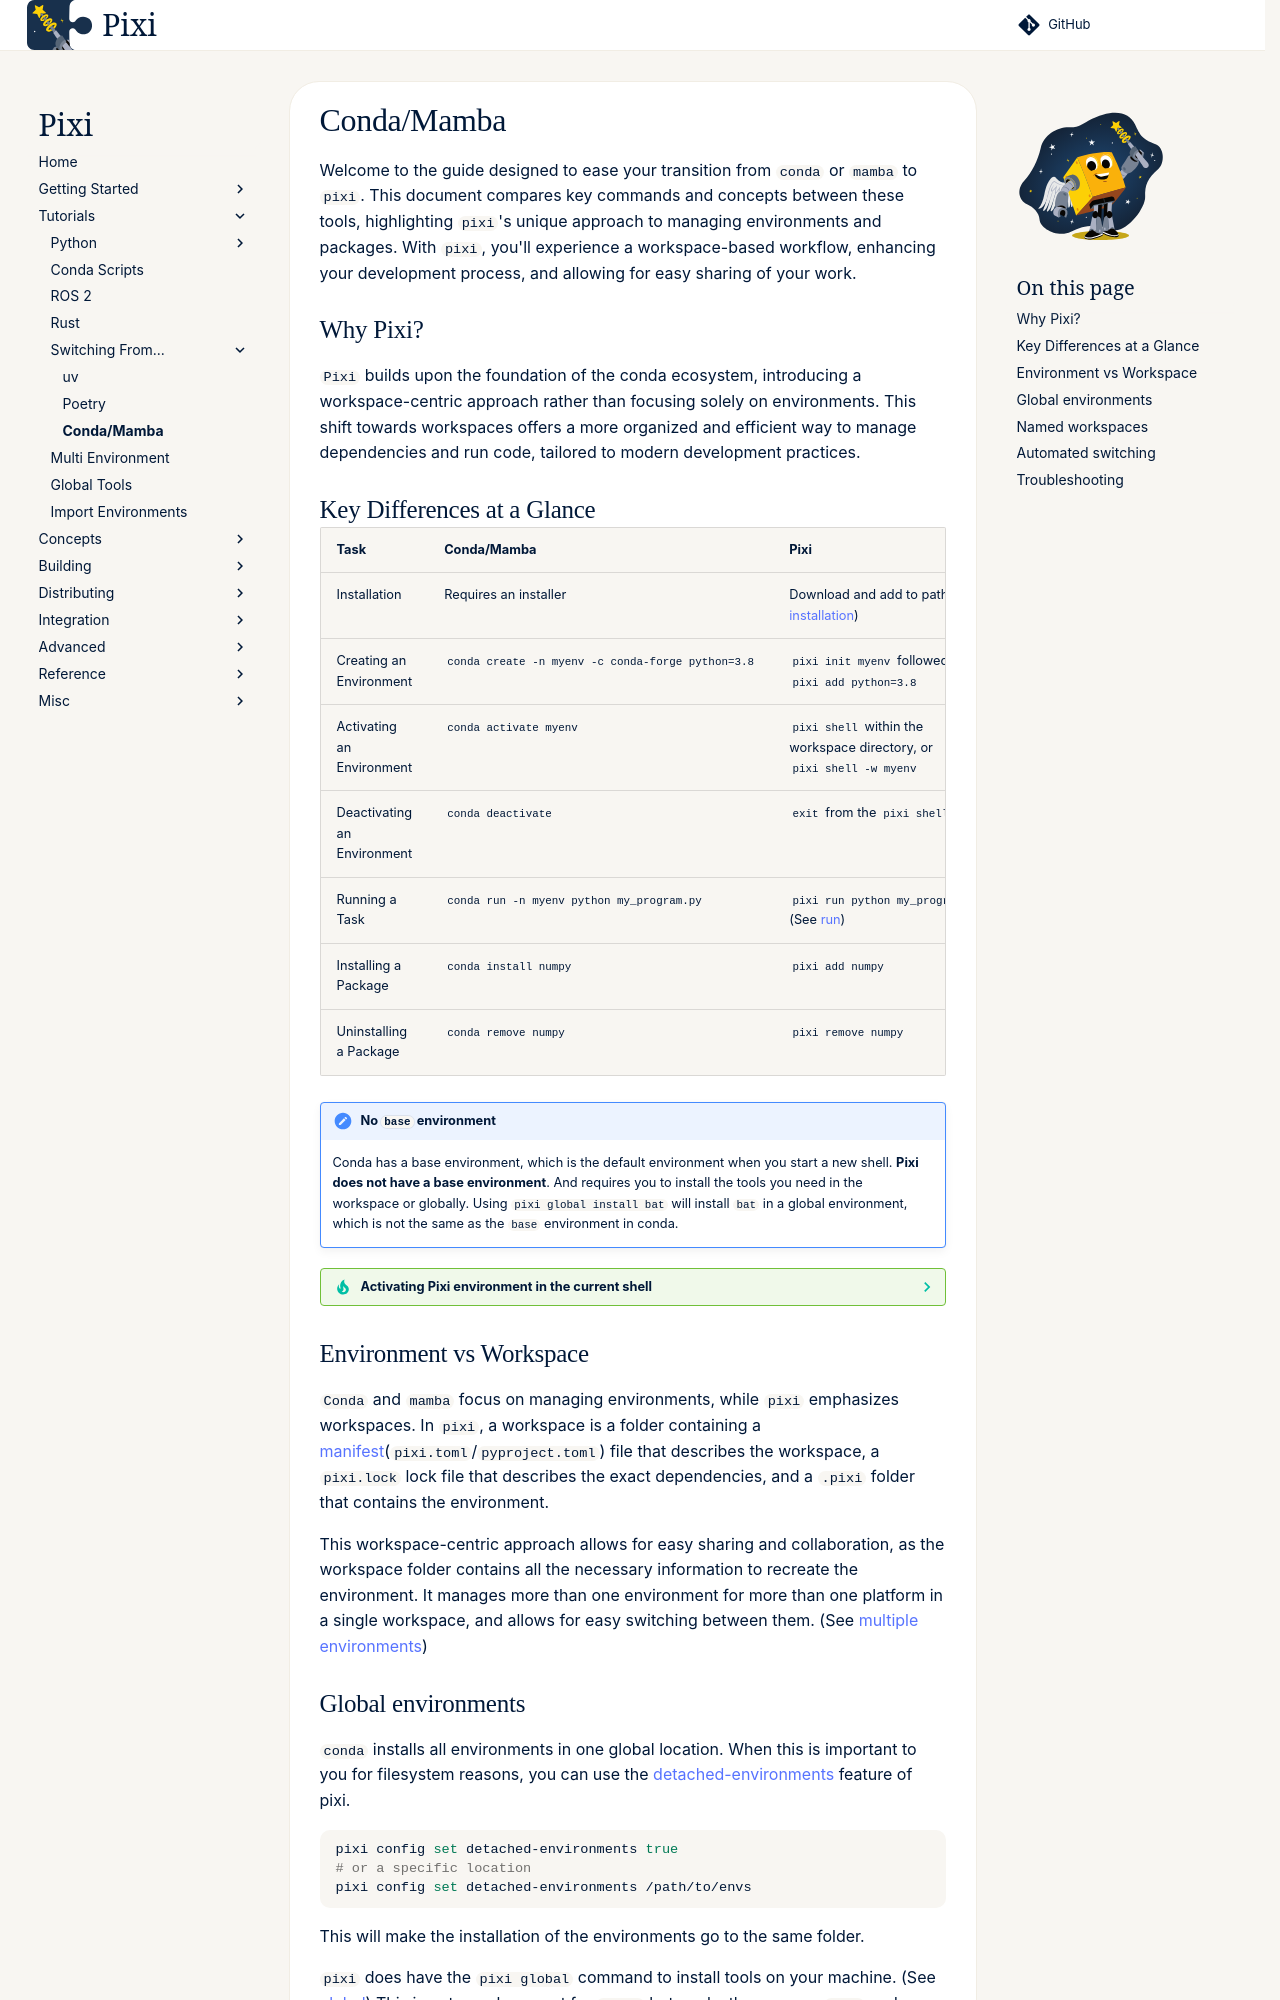

repository: prefix-dev/pixi · page: dev/switching_from/conda/index.html · generator: sphinx

Welcome to the guide designed to ease your transition from `conda` or `mamba` to `pixi`.
This document compares key commands and concepts between these tools, highlighting `pixi`'s unique approach to managing environments and packages.
With `pixi`, you'll experience a workspace-based workflow, enhancing your development process, and allowing for easy sharing of your work.

## Why Pixi?

`Pixi` builds upon the foundation of the conda ecosystem, introducing a workspace-centric approach rather than focusing solely on environments.
This shift towards workspaces offers a more organized and efficient way to manage dependencies and run code, tailored to modern development practices.

## Key Differences at a Glance

| Task                        | Conda/Mamba                                       | Pixi                                                                      |
|-----------------------------|---------------------------------------------------|---------------------------------------------------------------------------|
| Installation                | Requires an installer                             | Download and add to path (See [installation](../index.md))                |
| Creating an Environment     | `conda create -n myenv -c conda-forge python=3.8` | `pixi init myenv` followed by `pixi add python=3.8`                       |
| Activating an Environment   | `conda activate myenv`                            | `pixi shell` within the workspace directory, or `pixi shell -w myenv`     |
| Deactivating an Environment | `conda deactivate`                                | `exit` from the `pixi shell`                                              |
| Running a Task              | `conda run -n myenv python my_program.py`         | `pixi run python my_program.py` (See [run](../reference/cli/pixi/run.md)) |
| Installing a Package        | `conda install numpy`                             | `pixi add numpy`                                                          |
| Uninstalling a Package      | `conda remove numpy`                              | `pixi remove numpy`                                                       |


!!! warn "No `base` environment"
    Conda has a base environment, which is the default environment when you start a new shell.
    **Pixi does not have a base environment**. And requires you to install the tools you need in the workspace or globally.
    Using `pixi global install bat` will install `bat` in a global environment, which is not the same as the `base` environment in conda.

??? tip "Activating Pixi environment in the current shell"
    For some advanced use-cases, you can activate the environment in the current shell.
    This uses the `pixi shell-hook` which prints the activation script, which can be used without `pixi` itself.
    ```shell
    ~/myenv > eval "$(pixi shell-hook)"
    ```

## Environment vs Workspace

`Conda` and `mamba` focus on managing environments, while `pixi` emphasizes workspaces.
In `pixi`, a workspace is a folder containing a [manifest](../reference/pixi_manifest.md)(`pixi.toml`/`pyproject.toml`) file that describes the workspace, a `pixi.lock` lock file that describes the exact dependencies, and a `.pixi` folder that contains the environment.

This workspace-centric approach allows for easy sharing and collaboration, as the workspace folder contains all the necessary information to recreate the environment.
It manages more than one environment for more than one platform in a single workspace, and allows for easy switching between them. (See [multiple environments](../workspace/multi_environment.md))
